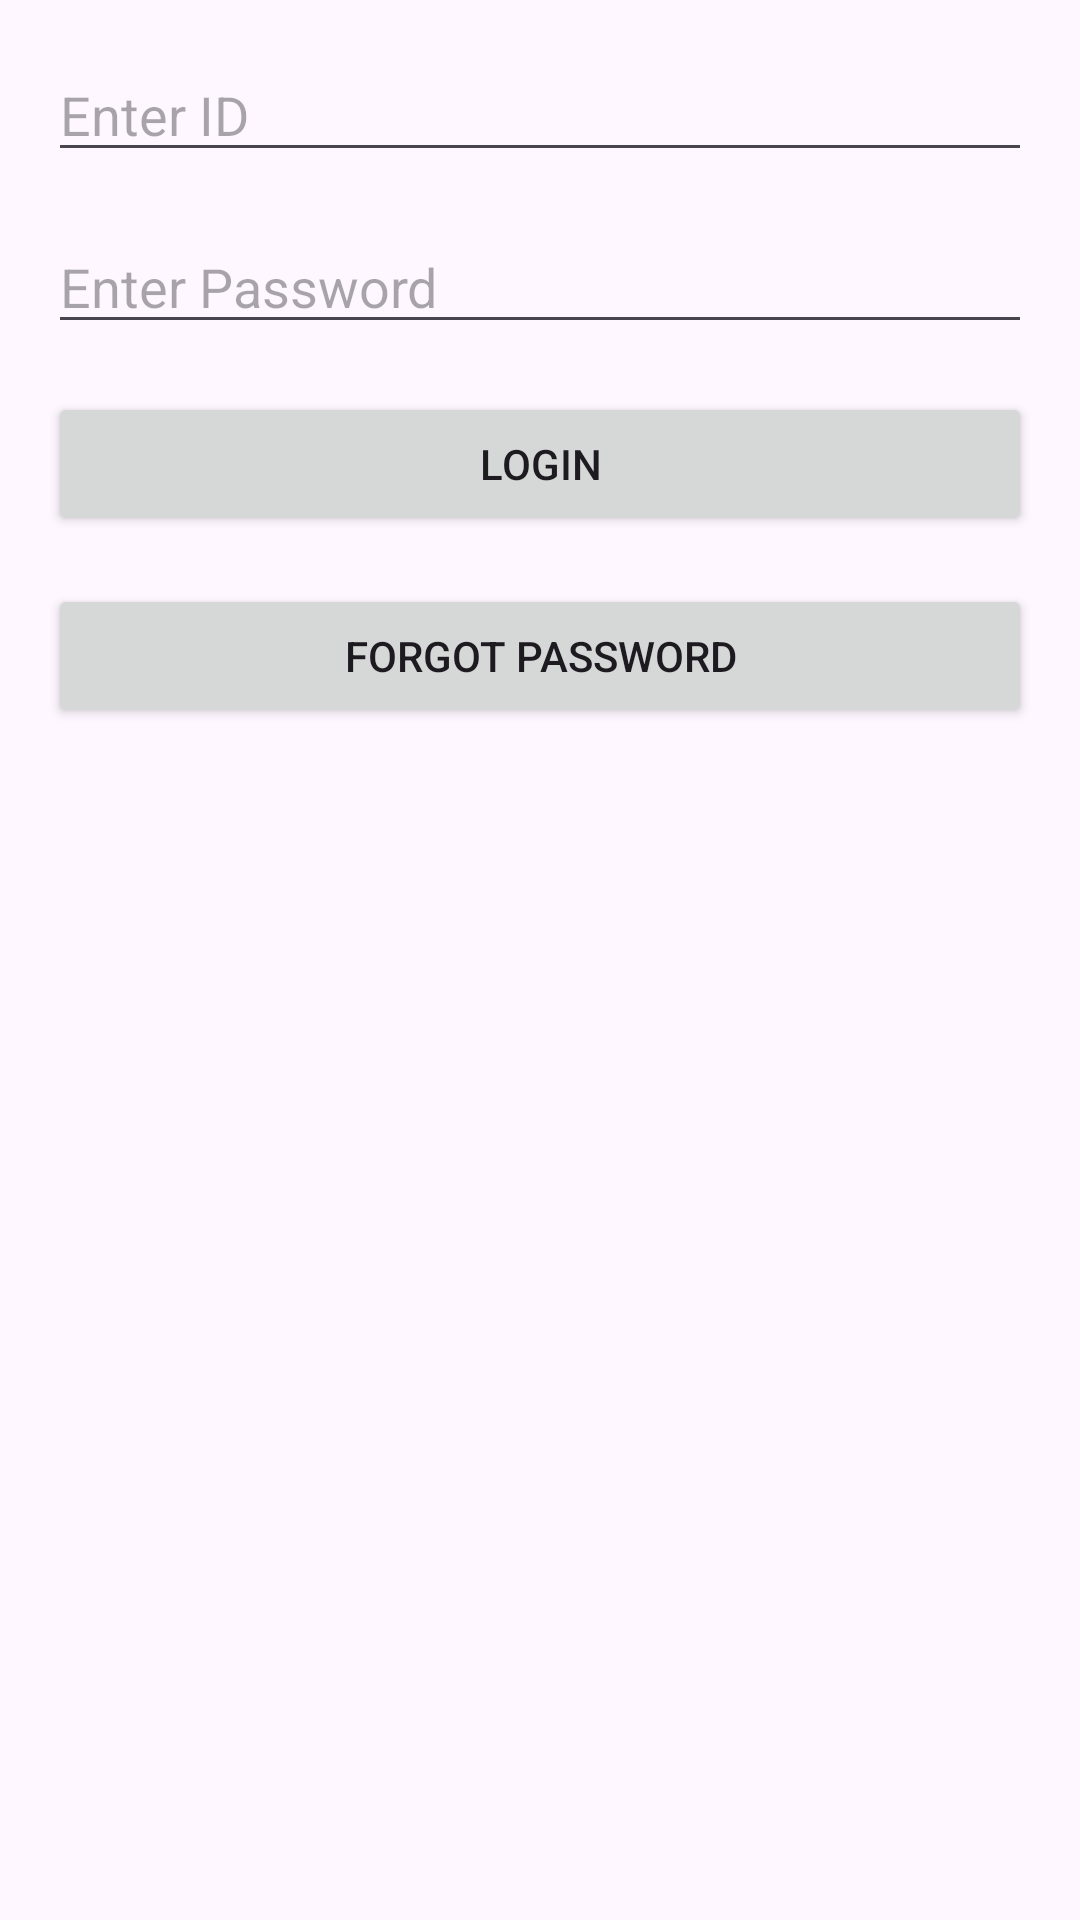

Layout XML and referenced resources for this Android screen:
<!-- AndroidManifest.xml: application theme Theme.SiteSyncVersionBeta -->
<!-- res/layout/activity_login_page.xml -->
<?xml version="1.0" encoding="utf-8"?>
<RelativeLayout xmlns:android="http://schemas.android.com/apk/res/android"
    android:layout_width="match_parent"
    android:layout_height="match_parent"
    android:padding="16dp">

    <EditText
        android:id="@+id/editTextEmail"
        android:layout_width="match_parent"
        android:layout_height="wrap_content"
        android:layout_marginBottom="16dp"
        android:text=""
        android:hint="Enter ID" />

    <EditText
        android:id="@+id/editTextPassword"
        android:layout_width="match_parent"
        android:layout_height="wrap_content"
        android:layout_below="@id/editTextEmail"
        android:text=""
        android:layout_marginBottom="16dp"
        android:hint="Enter Password" />

    <Button
        android:id="@+id/buttonLogin"
        android:layout_width="match_parent"
        android:layout_height="wrap_content"
        android:layout_below="@id/editTextPassword"
        android:layout_marginBottom="16dp"
        android:text="Login" />

    <Button
        android:id="@+id/buttonForgotPassword"
        android:layout_width="match_parent"
        android:layout_height="wrap_content"
        android:layout_below="@id/buttonLogin"
        android:layout_marginBottom="16dp"
        android:text="Forgot Password" />
























</RelativeLayout>
<!-- resources referenced by this layout -->
<resources>
  <color name="black">#FF000000</color>
  <!-- drawable my_shaped_button (drawable) -->
  <shape xmlns:android="http://schemas.android.com/apk/res/android"
      android:shape="rectangle">
      <corners android:radius="6dp" />
      <solid android:color="@color/teal" />
  </shape>
  <style name="Theme.SiteSyncVersionBeta" parent="Base.Theme.SiteSyncVersionBeta" />
  <color name="teal">#177C68</color>
  <style name="Base.Theme.SiteSyncVersionBeta" parent="Theme.Material3.DayNight.NoActionBar">
          
          
      </style>
</resources>
